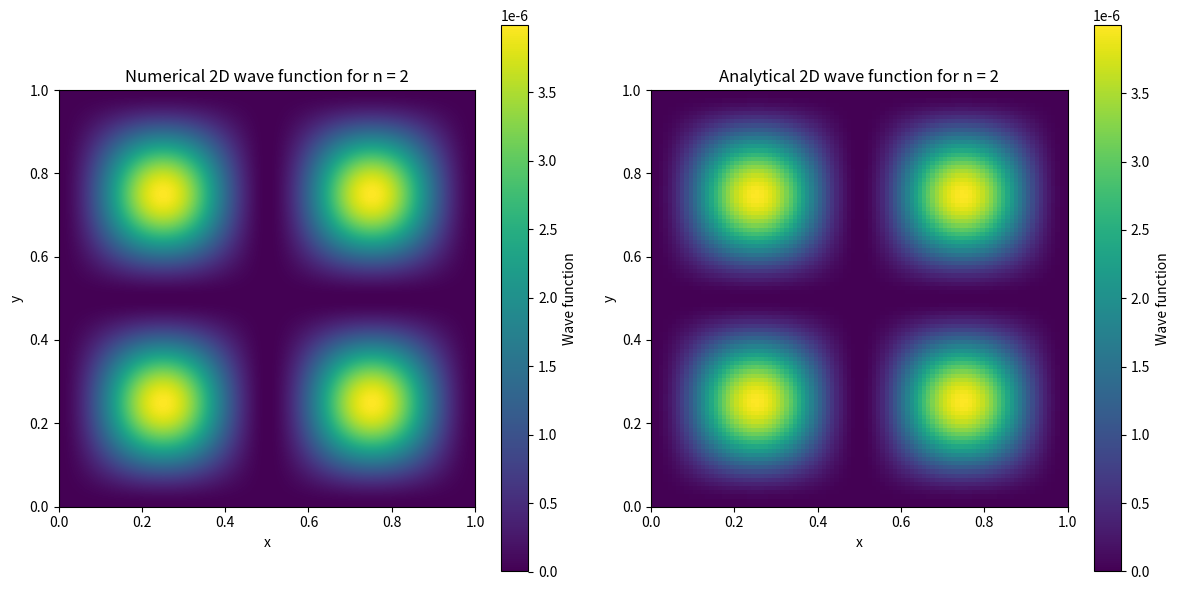

Source code (Python): (Note: this script raises an exception after producing the figure.)
import numpy as np
import matplotlib.pyplot as plt

# Constants
hbar = 1.0   # Planck's constant / 2π
N = 1000     # Number of grid points

# create hamiltonian matrix
def Hamiltonian(m, N):
    H = np.zeros((N,N))

    for i in range(0,N):
        H[i,i] = 2  # Changed from -2 to 2
        if i != 0:
            H[i,i-1] = -1
        if i != N-1:
            H[i,i+1] = -1

    return H * -hbar**2 / (2*m)

def normalize(psi):
    norm = np.sqrt(np.sum(np.abs(psi)**2, axis=1))  # Compute the norm of each row
    psi_norm = psi / norm[:, np.newaxis]  # Normalize each row
    return psi_norm

# Analytical solution
def normalize_analytical(n, x, N):
    psi = np.sqrt(2) * np.sin(n*np.pi*x*N) # times N to make it work on the same domain
    dx = x[1] - x[0]  # calculate the step size
    norm = np.sqrt(np.sum(np.abs(psi)**2) * dx)  # multiply the sum by the step size
    psi_norm_ana = psi / norm
    return psi_norm_ana

# Solve the Schrödinger equation for each dimension
E_x, psi_x = np.linalg.eigh(Hamiltonian(1,N))
E_y, psi_y = np.linalg.eigh(Hamiltonian(1,N))

# Normalize the wave functions
psi_x_norm = normalize(psi_x)
psi_y_norm = normalize(psi_y)

# Create a 2D grid for the x, y coordinates
x = np.linspace(0, N, 100)
y = np.linspace(0, N, 100)
X, Y = np.meshgrid(x, y)

# Calculate the 2D wave function for the nth energy level
n = 2  # Change this to plot a different energy level
psi_2D_num = psi_x_norm[n-1, :, np.newaxis] * psi_y_norm[n-1, np.newaxis, :]


# Calculate the 2D analytical wave function
psi_x_ana = normalize_analytical(n, x, N)
psi_y_ana = normalize_analytical(n, y, N)
psi_2D_ana = psi_x_ana[:, np.newaxis] * psi_y_ana[np.newaxis, :]

# Plot the 2D wave functions
fig, axs = plt.subplots(1, 2, figsize=(12, 6))

im1 = axs[0].imshow(psi_2D_num**2, extent=[0, 1, 0, 1], origin='lower')
axs[0].set_title(f'Numerical 2D wave function for n = {n}')

im2 = axs[1].imshow(psi_2D_ana**2, extent=[0, 1, 0, 1], origin='lower')
axs[1].set_title(f'Analytical 2D wave function for n = {n}')

for ax in axs:
    ax.set_xlabel('x')
    ax.set_ylabel('y')

fig.colorbar(im1, ax=axs[0], label='Wave function')
fig.colorbar(im2, ax=axs[1], label='Wave function')

plt.tight_layout()
plt.savefig('plots/Schrodinger_2D_Simulation.png')
plt.show()
